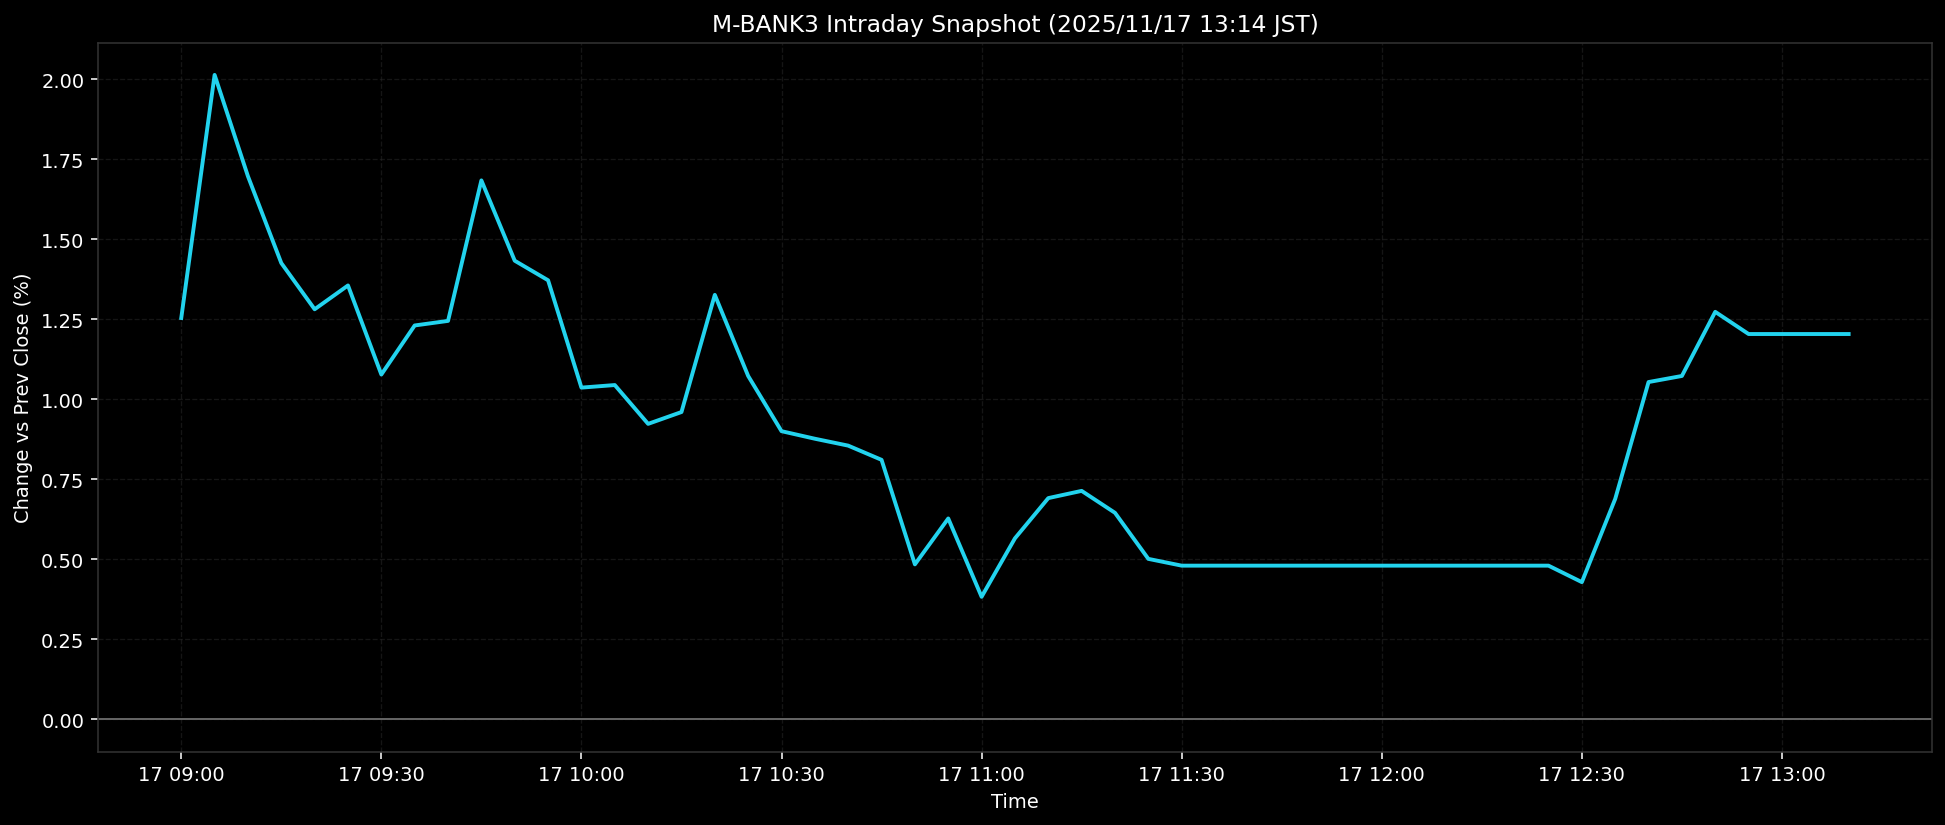

The data file committed next to this chart (first rows):
ts, pct
2025-11-17T09:00:00+0900, 1.254
2025-11-17T09:05:00+0900, 2.013
2025-11-17T09:10:00+0900, 1.696
2025-11-17T09:15:00+0900, 1.425
2025-11-17T09:20:00+0900, 1.281
2025-11-17T09:25:00+0900, 1.355
2025-11-17T09:30:00+0900, 1.077
2025-11-17T09:35:00+0900, 1.23
2025-11-17T09:40:00+0900, 1.245
2025-11-17T09:45:00+0900, 1.683
2025-11-17T09:50:00+0900, 1.433
2025-11-17T09:55:00+0900, 1.372
2025-11-17T10:00:00+0900, 1.036
2025-11-17T10:05:00+0900, 1.044
2025-11-17T10:10:00+0900, 0.923
2025-11-17T10:15:00+0900, 0.96
2025-11-17T10:20:00+0900, 1.326
2025-11-17T10:25:00+0900, 1.073
2025-11-17T10:30:00+0900, 0.9002
2025-11-17T10:35:00+0900, 0.8766
2025-11-17T10:40:00+0900, 0.8551
2025-11-17T10:45:00+0900, 0.8107
2025-11-17T10:50:00+0900, 0.4842
2025-11-17T10:55:00+0900, 0.6275
2025-11-17T11:00:00+0900, 0.383
2025-11-17T11:05:00+0900, 0.5655
2025-11-17T11:10:00+0900, 0.6912
2025-11-17T11:15:00+0900, 0.7137
2025-11-17T11:20:00+0900, 0.6452
2025-11-17T11:25:00+0900, 0.5014
2025-11-17T11:30:00+0900, 0.4802
2025-11-17T11:35:00+0900, 0.4802
2025-11-17T11:40:00+0900, 0.4802
2025-11-17T11:45:00+0900, 0.4802
2025-11-17T11:50:00+0900, 0.4802
2025-11-17T11:55:00+0900, 0.4802
2025-11-17T12:00:00+0900, 0.4802
2025-11-17T12:05:00+0900, 0.4802
2025-11-17T12:10:00+0900, 0.4802
2025-11-17T12:15:00+0900, 0.4802
2025-11-17T12:20:00+0900, 0.4802
2025-11-17T12:25:00+0900, 0.4802
2025-11-17T12:30:00+0900, 0.4287
2025-11-17T12:35:00+0900, 0.6886
2025-11-17T12:40:00+0900, 1.054
2025-11-17T12:45:00+0900, 1.073
2025-11-17T12:50:00+0900, 1.273
2025-11-17T12:55:00+0900, 1.204
2025-11-17T13:00:00+0900, 1.204
2025-11-17T13:05:00+0900, 1.204
2025-11-17T13:10:00+0900, 1.204
